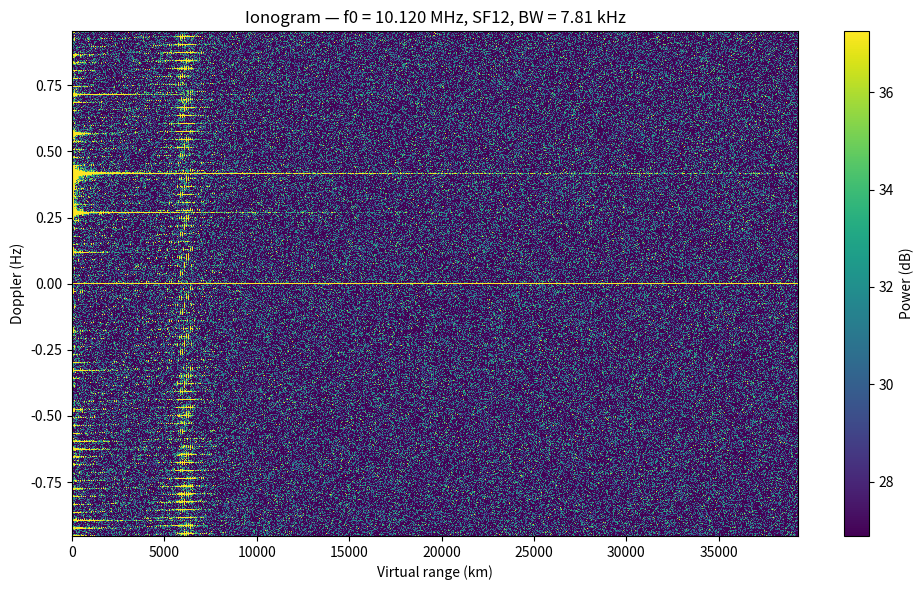

Here is the Python script that generated this plot:
"""
dechirp_basic.py — Reference dechirp pipeline for SX1262-style LFM sounders.

This is the canonical 100-line dechirp implementation. It demonstrates the
stretch-processing approach used by gr-chirpsounder. Suitable for offline
analysis of recorded IQ from any SDR with sufficient bandwidth coverage of
the 10 MHz IF band.

Pipeline:
  1. Load IQ samples (recorded from ANTSDR E200 / Hermes-Lite 2 / RTLSDR-30m)
  2. Generate local reference chirp matching emitter parameters
  3. Multiply IQ by conjugate reference (the dechirp step)
  4. Reshape into (N_chirps, N_samples_per_chirp) matrix
  5. FFT along fast-time axis → range bins
  6. Median subtraction across slow-time → remove direct leakage
  7. FFT along slow-time axis → Doppler bins
  8. Plot range-Doppler ionogram

Author: Dominique Auprince
License: GPL-3.0-or-later
"""

import numpy as np
import matplotlib.pyplot as plt


def generate_reference_chirp(sf: int, bw: float, fs: float) -> np.ndarray:
    """Generate one period of a SX1262-style LFM chirp at baseband.

    Args:
        sf: Spreading factor (e.g. 12 for ionospheric F-layer)
        bw: Bandwidth in Hz (e.g. 7812.5)
        fs: Sample rate in Hz (must be >= 2 * bw)

    Returns:
        Complex baseband chirp, length = 2^sf samples per symbol.
    """
    n_sym = int(2**sf * fs / bw)
    t = np.arange(n_sym) / fs
    mu = bw**2 / 2**sf
    return np.exp(1j * np.pi * mu * t**2)


def dechirp(iq: np.ndarray, sf: int, bw: float, fs: float) -> np.ndarray:
    """Apply stretch processing to IQ samples.

    Args:
        iq: Complex IQ samples, contiguous chirp train.
        sf, bw, fs: Chirp parameters (must match emitter).

    Returns:
        Dechirped signal, same length as input.
    """
    ref = generate_reference_chirp(sf, bw, fs)
    n_sym = len(ref)
    n_chirps = len(iq) // n_sym
    iq = iq[: n_chirps * n_sym]
    ref_train = np.tile(np.conj(ref), n_chirps)
    return iq * ref_train


def range_doppler_map(dechirped: np.ndarray, sf: int, fs: float) -> np.ndarray:
    """Build range-Doppler matrix from a dechirped chirp train.

    Args:
        dechirped: Output of dechirp().
        sf: Spreading factor used.
        fs: Sample rate.

    Returns:
        2D array (n_chirps, n_range_bins) in dB, ready for plotting.
    """
    n_sym = int(2**sf)
    n_chirps = len(dechirped) // n_sym
    matrix = dechirped[: n_chirps * n_sym].reshape(n_chirps, n_sym)

    # Fast-time FFT: each row → range bins
    range_pre = np.fft.fft(matrix, axis=1)

    # Median subtraction across slow-time: removes direct leakage
    median_per_range = np.median(np.abs(range_pre), axis=0)
    range_clean = range_pre - median_per_range[np.newaxis, :]

    # Slow-time FFT: each column → Doppler bins
    range_doppler = np.fft.fft(range_clean, axis=0)

    return 20 * np.log10(np.abs(range_doppler) + 1e-12)


def plot_ionogram(rd_map: np.ndarray, fs: float, f0: float, sf: int, bw: float):
    """Plot range-Doppler map with proper axis labels for ionospheric data."""
    n_chirps, n_range = rd_map.shape
    c = 3e8
    delta_r = c / (2 * bw)  # m
    ranges_km = np.arange(n_range // 2) * delta_r / 1000
    prf = bw / 2**sf
    dopplers = np.fft.fftfreq(n_chirps, d=1 / prf)

    fig, ax = plt.subplots(figsize=(10, 6))
    rd_half = rd_map[:, : n_range // 2]
    rd_shift = np.fft.fftshift(rd_half, axes=0)
    dop_shift = np.fft.fftshift(dopplers)

    im = ax.pcolormesh(
        ranges_km,
        dop_shift,
        rd_shift,
        shading="auto",
        cmap="viridis",
        vmin=np.percentile(rd_shift, 50),
        vmax=np.percentile(rd_shift, 99),
    )
    ax.set_xlabel("Virtual range (km)")
    ax.set_ylabel("Doppler (Hz)")
    ax.set_title(f"Ionogram — f0 = {f0/1e6:.3f} MHz, SF{sf}, BW = {bw/1e3:.2f} kHz")
    plt.colorbar(im, ax=ax, label="Power (dB)")
    plt.tight_layout()
    return fig


if __name__ == "__main__":
    # Example with synthetic data
    fs = 100e3
    f0 = 10.12e6
    sf = 12
    bw = 7812.5
    n_chirps = 64

    # Synthesize an emitter chirp + a delayed echo
    ref = generate_reference_chirp(sf, bw, fs)
    direct = np.tile(ref, n_chirps)
    echo_delay = 200e3 * 2 / 3e8  # 200 km virtual range
    echo_samples = int(echo_delay * fs)
    echo = np.roll(direct, echo_samples) * 0.1
    iq = direct + echo + 0.01 * (np.random.randn(len(direct)) + 1j * np.random.randn(len(direct)))

    dechirped = dechirp(iq, sf, bw, fs)
    rd_map = range_doppler_map(dechirped, sf, fs)
    plot_ionogram(rd_map, fs, f0, sf, bw)
    plt.savefig("ionogram_demo.png", dpi=120)
    print("Saved ionogram_demo.png")
